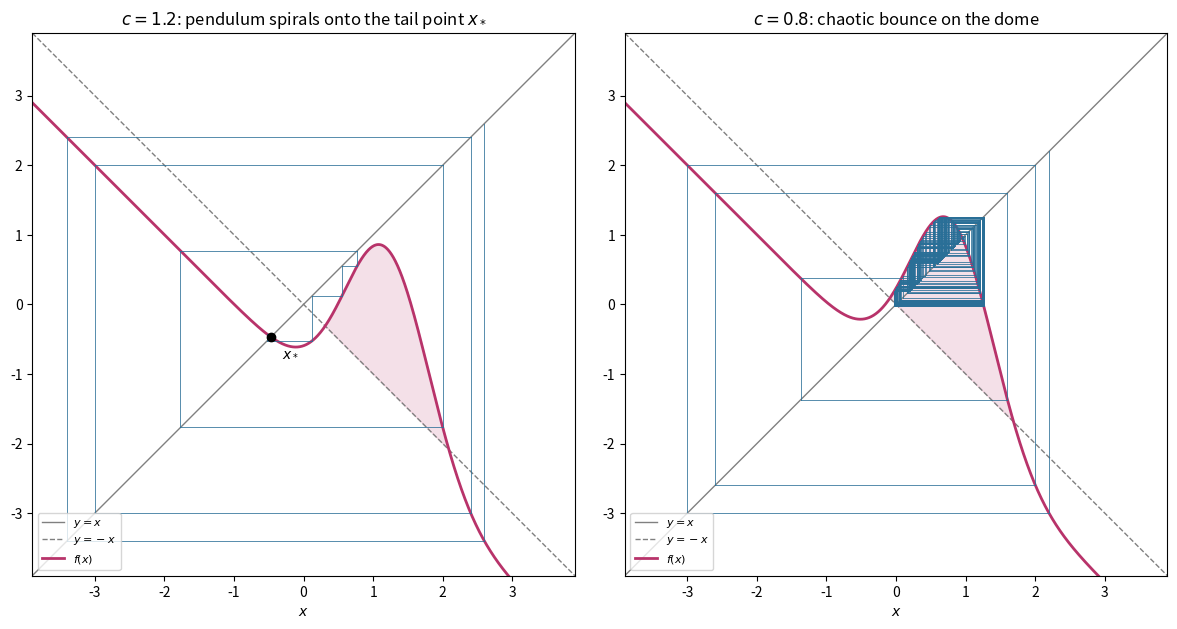

The script that saved this image: (Note: this script raises an exception after producing the figure.)
#!/usr/bin/env python3
"""Plot the bell on the anti-diagonal and its two destinies.

The map is a Gaussian bell laid on the anti-diagonal,

    f(x) = -x - delta + A * exp(-(x - c)^2 / (2 sigma^2)),

with A > delta > 0. Without the bump the map x -> -x - delta is an
involution: every point swings forever on a neutral 2-cycle, a pendulum.
The dome poking above y = -x supplies the only friction, damping the
pendulum doubly-exponentially slowly, and the destiny is decided by where
the bell meets the *main* diagonal y = x.

Left panel (c = 1.2): the diagonal cuts only the left tail — a unique
attracting fixed point (f' ≈ -0.71); the cobweb swings inward and spirals
onto it. Right panel (c = 0.8): the diagonal cuts the dome's right flank
(f' ≈ -2.23) — the reflection is too violent and the orbit bounces
chaotically on the dome forever (Lyapunov ≈ 0.51).
"""

from __future__ import annotations

import math
from pathlib import Path

import matplotlib.pyplot as plt
import numpy as np

A, DELTA, SIGMA = 3.0, 1.0, 0.6


def make(c):
    def f(x):
        return -x - DELTA + A * np.exp(-((x - c) ** 2) / (2 * SIGMA**2))

    return f


def panel(ax, c, x0, n_steps, title):
    f = make(c)
    d = SIGMA * math.sqrt(2 * math.log(A / DELTA))
    xs = np.linspace(-3.9, 3.9, 1200)
    ax.plot(xs, xs, color="gray", lw=1, label="$y = x$")
    ax.plot(xs, -xs, color="gray", lw=1, ls="--", label="$y = -x$")
    ax.plot(xs, f(xs), color="#b8336a", lw=2, label="$f(x)$")
    dome = np.linspace(c - d, c + d, 300)
    ax.fill_between(dome, -dome, f(dome), color="#b8336a", alpha=0.15)

    x = x0
    for _ in range(n_steps):
        y = float(f(x))
        ax.plot([x, x], [x, y], color="#2a6f97", lw=0.7, alpha=0.8)
        ax.plot([x, y], [y, y], color="#2a6f97", lw=0.7, alpha=0.8)
        x = y

    ax.set_xlim(-3.9, 3.9)
    ax.set_ylim(-3.9, 3.9)
    ax.set_aspect("equal")
    ax.set_title(title)
    ax.set_xlabel("$x$")
    ax.legend(loc="lower left", fontsize=8)


def main() -> None:
    fig, (ax1, ax2) = plt.subplots(1, 2, figsize=(12, 6))
    panel(ax1, 1.2, 2.6, 80,
          "$c = 1.2$: pendulum spirals onto the tail point $x_*$")
    panel(ax2, 0.8, 2.2, 250,
          "$c = 0.8$: chaotic bounce on the dome")

    # mark the attracting fixed point on the left panel
    f = make(1.2)
    x = -0.45
    for _ in range(200):
        x = 0.5 * (x + float(f(x)))  # damped iteration converges to x*
    ax1.plot(x, x, "o", color="black", ms=6)
    ax1.annotate("$x_*$", (x, x), textcoords="offset points", xytext=(8, -14))

    fig.tight_layout()
    out = Path(__file__).resolve().parent.parent / "images" / "bell-on-antidiagonal.png"
    fig.savefig(out, dpi=160, bbox_inches="tight")
    print(f"wrote {out}")


if __name__ == "__main__":
    main()
